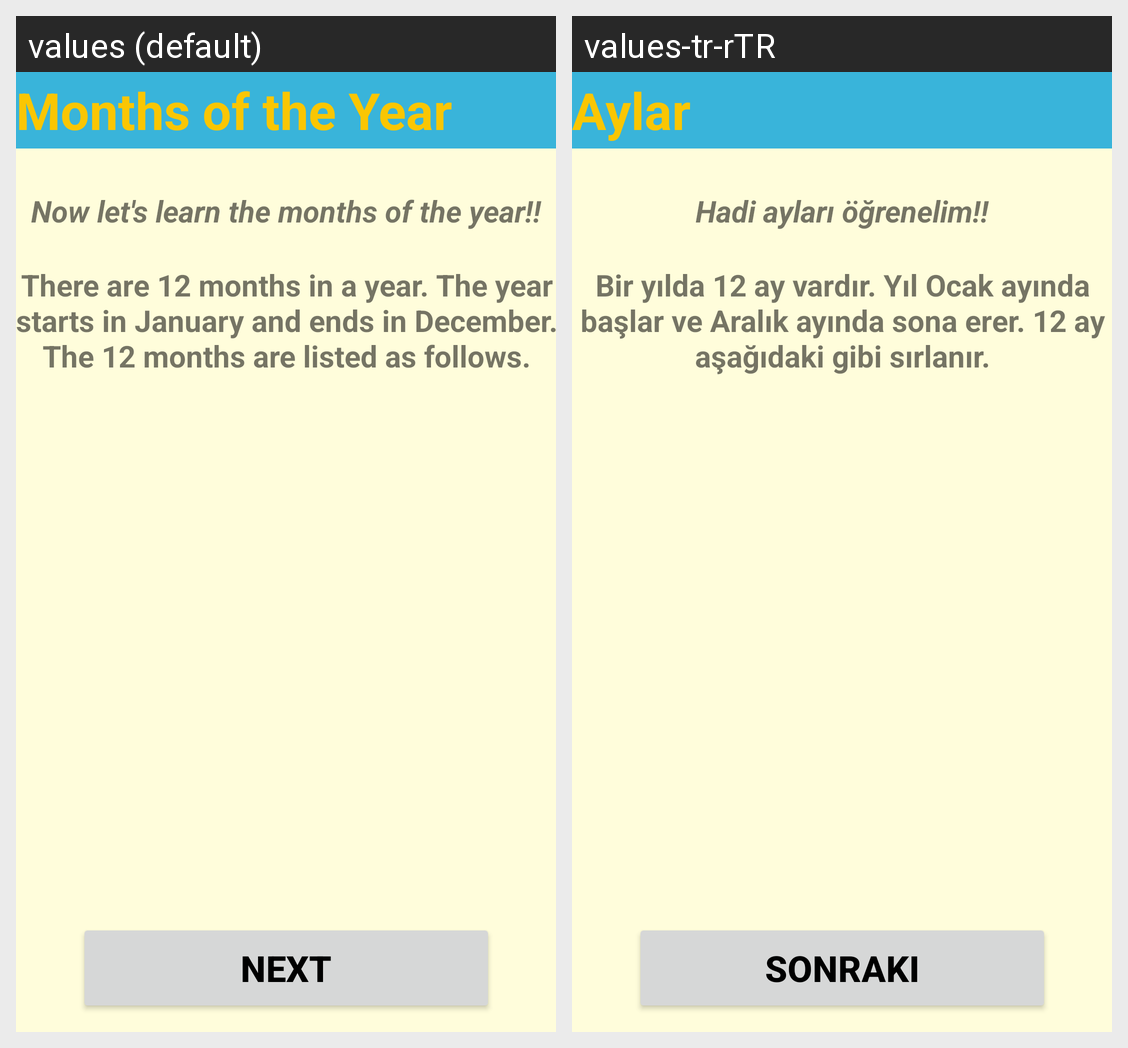

Strings drawn on this Android screen and how each of the app's shown locales translates them:
Android screen res/layout/activity_first_month.xml rendered under 2 locales, left to right: values (default), values-tr-rTR. Device: Nexus 5 (rendered at 1080×1920; each locale shown at half size, 540×960, under a caption strip naming it); theme Theme.2004projeSon.
Strings drawn on this screen, with the default value and each locale's value (text and hints the layout hard-codes, and strings that could not be matched under every locale, appear in the picture but are not listed):

there_are_12_months_in_a_year_the_year_starts_in_january_and_ends_in_december_the_12_months_are_listed_as_follows
  values: There are 12 months in a year. The year starts in January and ends in December. The 12 months are listed as follows.
  values-tr-rTR: Bir yılda 12 ay vardır. Yıl Ocak ayında başlar ve Aralık ayında sona erer. 12 ay aşağıdaki gibi sırlanır.

months_of_the_year
  values: Months of the Year
  values-tr-rTR: Aylar

now_let_s_learn_the_months_of_the_year
  values: Now let's learn the months of the year!!
  values-tr-rTR: Hadi ayları öğrenelim!!

next
  values: Next
  values-tr-rTR: Sonraki
